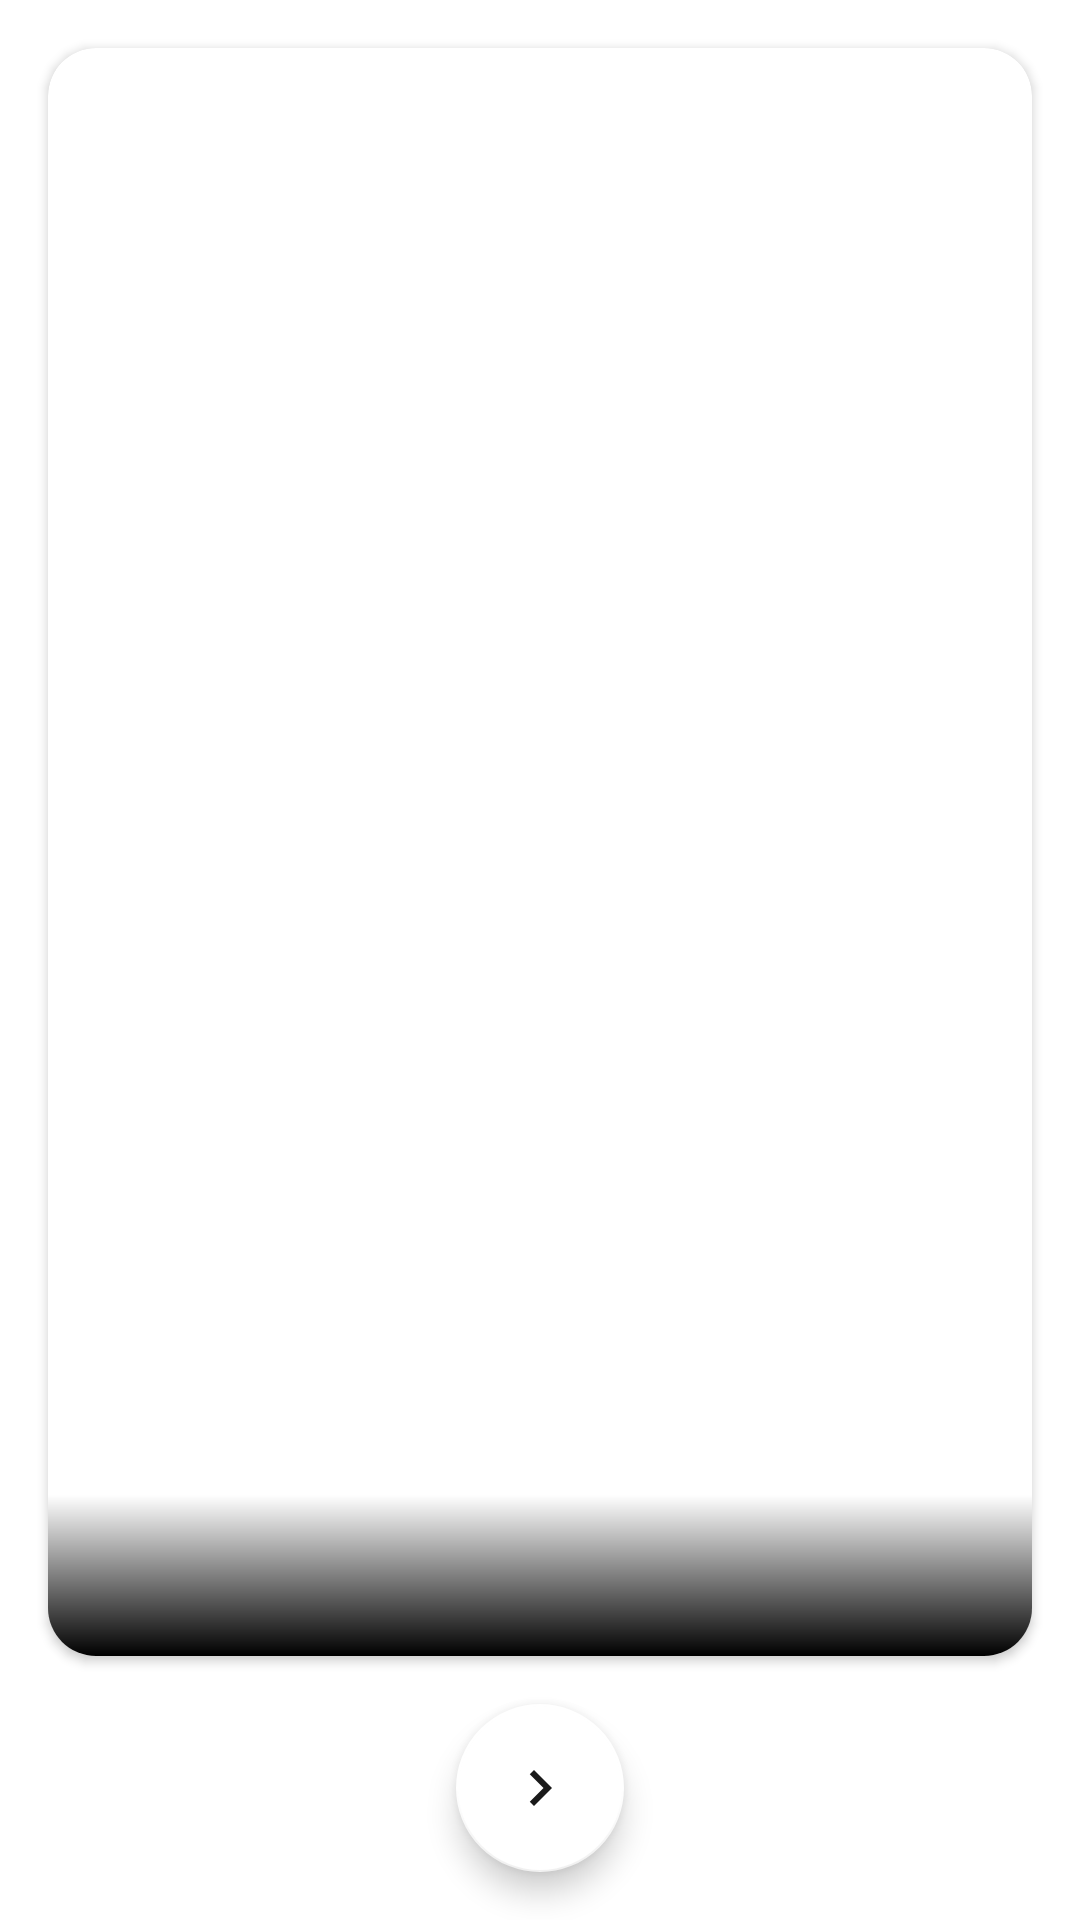

Produce the Android XML layout that renders to this screen, including the resource entries it uses.
<!-- AndroidManifest.xml: application theme Theme.Ozmaden_DevelopersLife -->
<!-- res/layout/fragment_latest.xml -->
<?xml version="1.0" encoding="utf-8"?>
<androidx.constraintlayout.widget.ConstraintLayout xmlns:android="http://schemas.android.com/apk/res/android"
    xmlns:app="http://schemas.android.com/apk/res-auto"
    xmlns:tools="http://schemas.android.com/tools"
    android:layout_width="match_parent"
    android:layout_height="match_parent"
    android:animateLayoutChanges="true"
    android:orientation="vertical"
    tools:context=".ui.latest.LatestFragment">

    <androidx.cardview.widget.CardView
        android:id="@+id/card"
        android:layout_width="match_parent"
        android:layout_height="0dp"
        android:layout_margin="16dp"
        android:animateLayoutChanges="true"
        app:cardCornerRadius="16dp"
        app:layout_constraintBottom_toTopOf="@id/next_btn"
        app:layout_constraintTop_toTopOf="parent">

        <ImageView
            android:id="@+id/gif"
            android:layout_width="match_parent"
            android:layout_height="match_parent"
            android:contentDescription="TODO" />

        <TextView
            android:id="@+id/text"
            android:layout_width="match_parent"
            android:layout_height="wrap_content"
            android:layout_gravity="bottom"
            android:background="@drawable/text_gradient"
            android:padding="16dp"
            android:textColor="@android:color/white"
            android:textSize="16sp"
            tools:text="Lorem ipsum" />

    </androidx.cardview.widget.CardView>

    <com.google.android.material.floatingactionbutton.FloatingActionButton
        android:id="@+id/next_btn"
        android:layout_width="wrap_content"
        android:layout_height="0dp"
        android:layout_margin="16dp"
        android:contentDescription="TODO"
        app:backgroundTint="@android:color/white"
        app:layout_constraintBottom_toBottomOf="parent"
        app:layout_constraintEnd_toEndOf="parent"
        app:layout_constraintStart_toEndOf="@+id/prev_btn"
        app:srcCompat="@drawable/ic_baseline_navigate_next_24" />

    <com.google.android.material.floatingactionbutton.FloatingActionButton
        android:id="@+id/prev_btn"
        android:layout_width="wrap_content"
        android:layout_height="0dp"
        android:layout_margin="16dp"
        android:contentDescription="TODO"
        android:visibility="gone"
        app:backgroundTint="@android:color/white"
        app:layout_constraintBottom_toBottomOf="parent"
        app:layout_constraintEnd_toStartOf="@+id/next_btn"
        app:layout_constraintHorizontal_chainStyle="packed"
        app:layout_constraintStart_toStartOf="parent"
        app:srcCompat="@drawable/ic_baseline_replay_24"
        tools:visibility="visible" />

</androidx.constraintlayout.widget.ConstraintLayout>
<!-- resources referenced by this layout -->
<resources>
  <!-- drawable ic_baseline_navigate_next_24 (drawable) -->
  <vector xmlns:android="http://schemas.android.com/apk/res/android"
      android:width="24dp"
      android:height="24dp"
      android:alpha="0.9"
      android:tint="#00DE7A"
      android:viewportWidth="24"
      android:viewportHeight="24">
      <path
          android:fillColor="@android:color/white"
          android:pathData="M10,6L8.59,7.41 13.17,12l-4.58,4.59L10,18l6,-6z" />
  </vector>
  <!-- drawable ic_baseline_replay_24 (drawable) -->
  <vector xmlns:android="http://schemas.android.com/apk/res/android"
      android:width="24dp"
      android:height="24dp"
      android:alpha="0.9"
      android:tint="#E7D052"
      android:viewportWidth="24"
      android:viewportHeight="24">
      <path
          android:fillColor="@android:color/white"
          android:pathData="M12,5V1L7,6l5,5V7c3.31,0 6,2.69 6,6s-2.69,6 -6,6 -6,-2.69 -6,-6H4c0,4.42 3.58,8 8,8s8,-3.58 8,-8 -3.58,-8 -8,-8z" />
  </vector>
  <!-- drawable text_gradient (drawable) -->
  <shape xmlns:android="http://schemas.android.com/apk/res/android"
      android:shape="rectangle">
      <gradient
          android:angle="-90"
          android:endColor="@android:color/black"
          android:startColor="@android:color/transparent"/>
  </shape>
  <style name="Theme.Ozmaden_DevelopersLife" parent="Theme.MaterialComponents.DayNight.DarkActionBar">
          
          <item name="colorPrimary">@color/purple_500</item>
          <item name="colorPrimaryVariant">@color/purple_700</item>
          <item name="colorOnPrimary">@color/white</item>
          
          <item name="colorSecondary">@color/teal_200</item>
          <item name="colorSecondaryVariant">@color/teal_700</item>
          <item name="colorOnSecondary">@color/black</item>
          
          <item name="android:statusBarColor" tools:targetApi="l">?attr/colorPrimaryVariant</item>
          
      </style>
  <color name="white">#FFFFFFFF</color>
  <color name="teal_200">#FF03DAC5</color>
  <color name="teal_700">#FF018786</color>
  <color name="black">#FF000000</color>
  <!-- not gathered from this repository: default colours our renderer supplied (Android Studio template values) -->
  <color name="purple_500">#FF6200EE</color>
  <color name="purple_700">#FF3700B3</color>
</resources>
